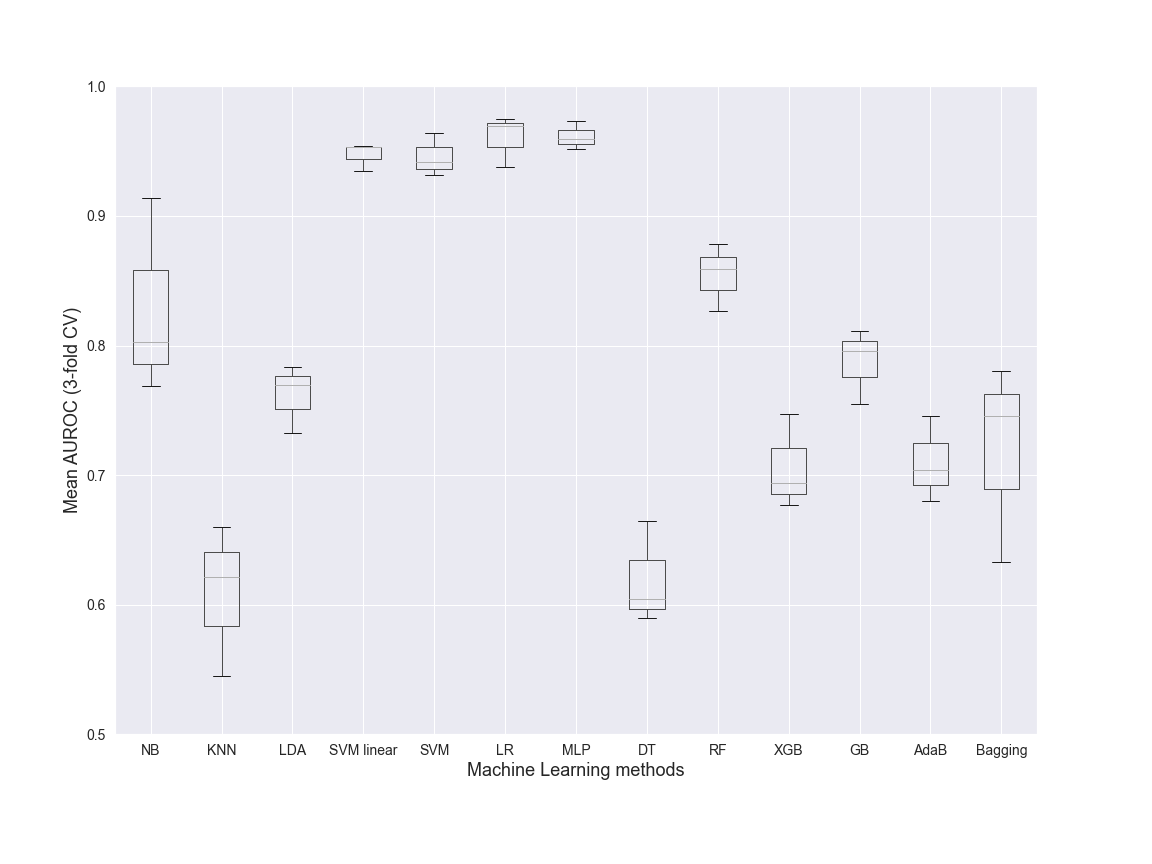

The table this chart was drawn from, first rows:
NB, KNN, LDA, SVM linear, SVM, LR, MLP, DT, RF, XGB, GB, AdaB, Bagging, Dataset, folds
0.8027, 0.6215, 0.7834, 0.954, 0.9644, 0.9748, 0.9735, 0.6042, 0.8589, 0.7474, 0.8112, 0.7038, 0.7459, Class, 3
0.7691, 0.5454, 0.7699, 0.9344, 0.9313, 0.9375, 0.9517, 0.5895, 0.8267, 0.6773, 0.7553, 0.6804, 0.633, Class, 3
0.9138, 0.66, 0.7327, 0.953, 0.9415, 0.9694, 0.9597, 0.6647, 0.8785, 0.6939, 0.7959, 0.7453, 0.7801, Class, 3
